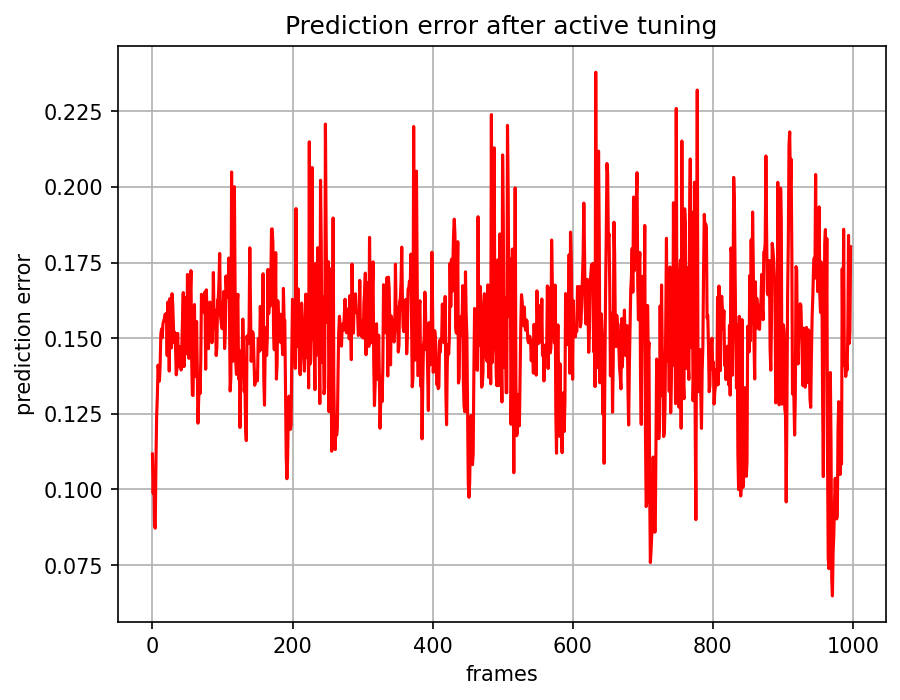

The table this chart was drawn from, first rows:
, 0
0, 0.1117
1, 0.09876
2, 0.1046
3, 0.08819
4, 0.08721
5, 0.1091
6, 0.1244
7, 0.1307
8, 0.1411
9, 0.1383
10, 0.1358
11, 0.1415
12, 0.1514
13, 0.153
14, 0.1501
15, 0.1547
16, 0.1555
17, 0.1564
18, 0.1579
19, 0.1574
20, 0.1583
21, 0.1443
22, 0.162
23, 0.1555
24, 0.1391
25, 0.1631
26, 0.1509
27, 0.1468
28, 0.1647
29, 0.161
30, 0.1535
31, 0.1486
32, 0.1518
33, 0.1462
34, 0.1379
35, 0.14
36, 0.1516
37, 0.1406
38, 0.1473
39, 0.1424
40, 0.1426
41, 0.1395
42, 0.1481
43, 0.1559
44, 0.165
45, 0.1406
46, 0.1631
47, 0.1633
48, 0.158
49, 0.1448
50, 0.171
51, 0.1571
52, 0.1433
53, 0.1519
54, 0.1644
55, 0.1723
56, 0.1434
57, 0.1312
58, 0.131
59, 0.1504
... 938 more rows
